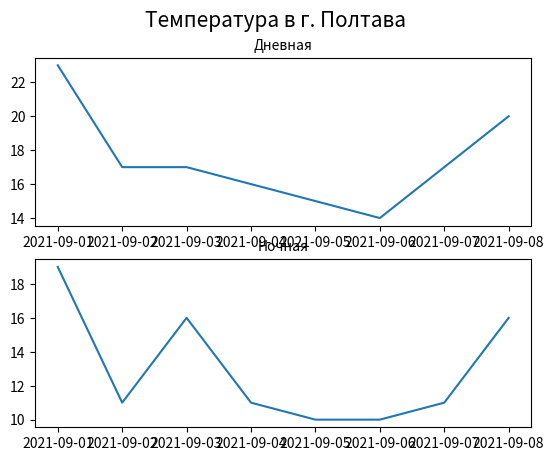

This figure's Python source:
import matplotlib.pyplot as plt
import pandas as pd

date = pd.date_range(start='2021-09-01', freq='D', periods=8)
fig, axs = plt.subplots(2, 1)

axs[0].plot(date, [23, 17, 17, 16, 15, 14, 17, 20], label='day temperature')
axs[1].plot(date, [19, 11, 16, 11, 10, 10, 11, 16], label='night temperature')

axs[0].set_title('Дневная', fontsize=10)
axs[1].set_title('Ночная', fontsize=10)

fig.suptitle('Температура в г. Полтава', fontsize=15)

plt.show()